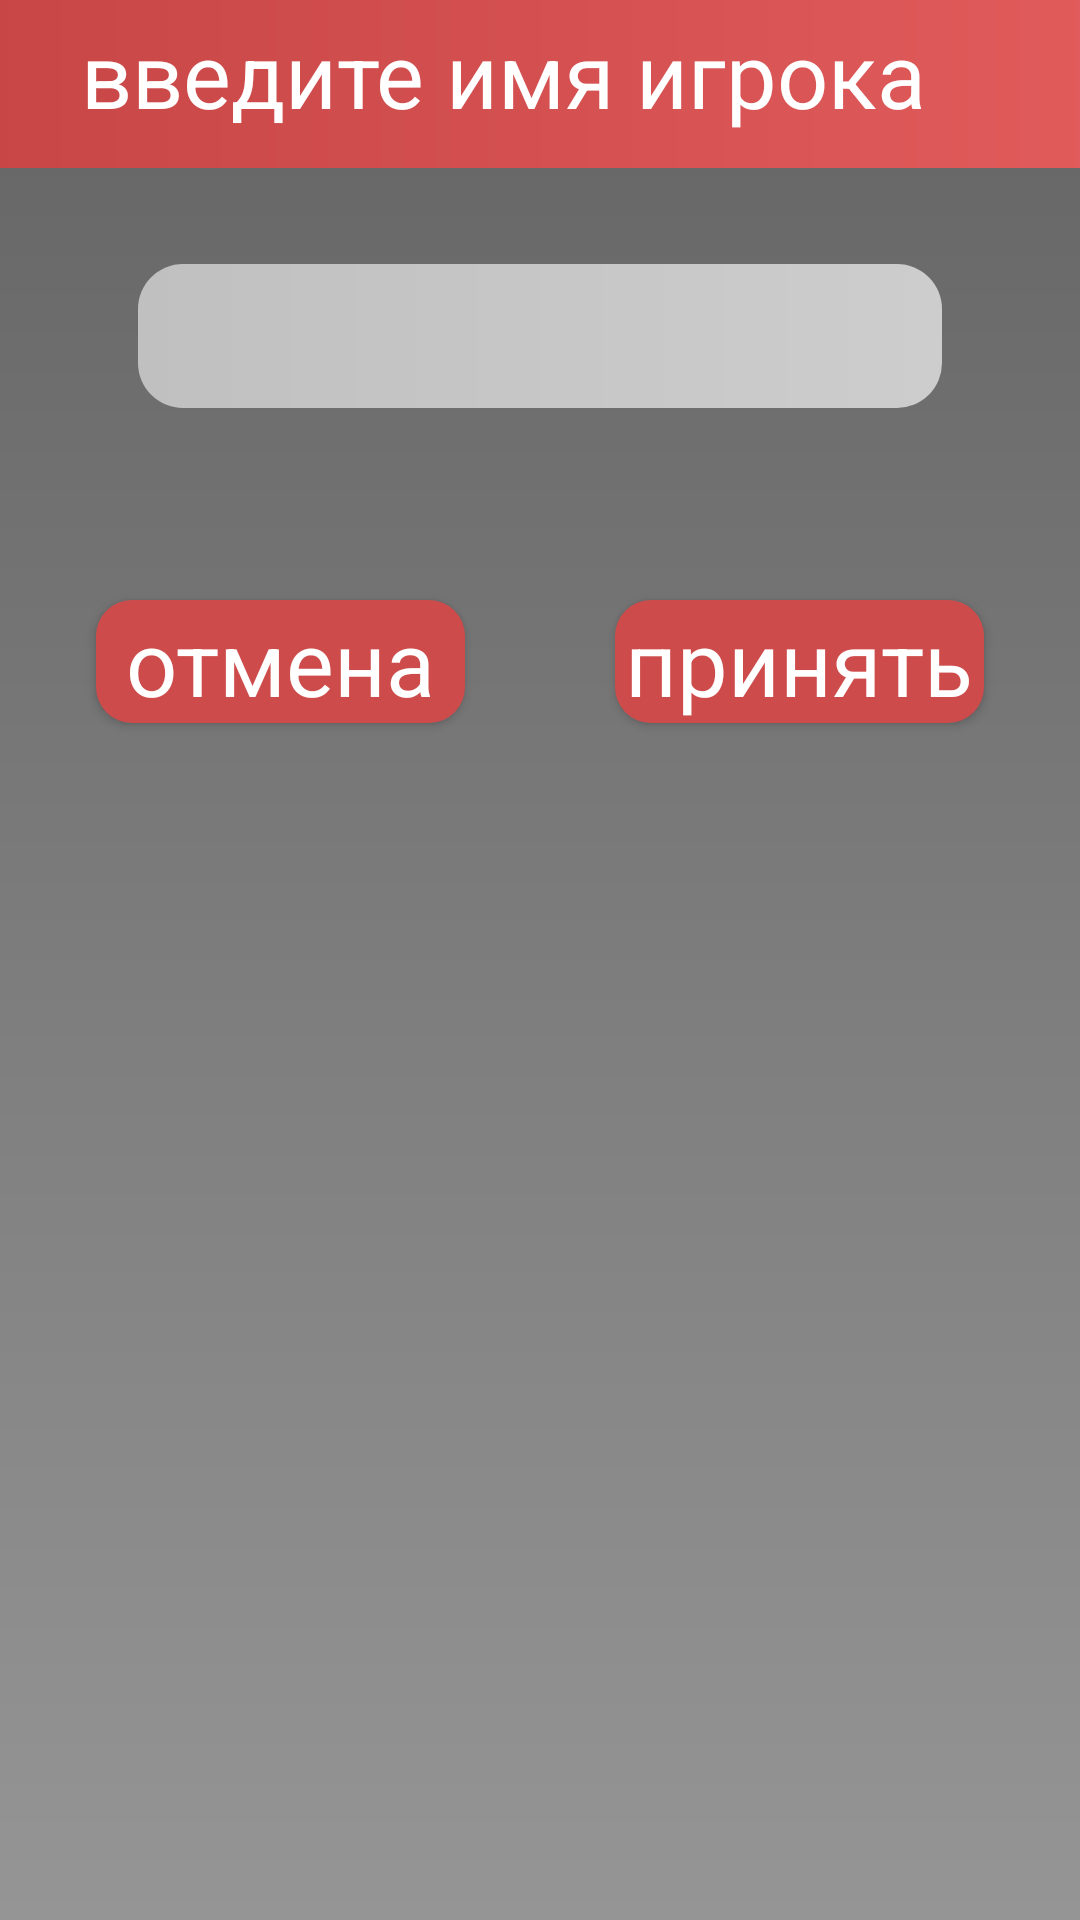

Android layout source for this screen:
<!-- AndroidManifest.xml: application theme Theme.Mafia -->
<!-- res/layout/add_player_alert.xml -->
<?xml version="1.0" encoding="utf-8"?>
<androidx.constraintlayout.widget.ConstraintLayout xmlns:android="http://schemas.android.com/apk/res/android"
    xmlns:app="http://schemas.android.com/apk/res-auto"
    xmlns:tools="http://schemas.android.com/tools"
    android:layout_width="match_parent"
    android:layout_height="match_parent"
    android:background="@drawable/activity_background_shape">

    <androidx.appcompat.widget.Toolbar
        android:id="@+id/toolbar3"
        android:layout_width="409dp"
        android:layout_height="wrap_content"
        android:background="@drawable/toolbar_shape"
        android:minHeight="?attr/actionBarSize"
        android:theme="?attr/actionBarTheme"
        app:layout_constraintEnd_toEndOf="parent"
        app:layout_constraintStart_toStartOf="parent"
        app:layout_constraintTop_toTopOf="parent" />

    <TextView
        android:id="@+id/textView5"
        android:layout_width="362dp"
        android:layout_height="49dp"
        android:gravity="center_vertical"
        android:text="@string/enter_player_name"
        android:textAlignment="center"
        android:textAppearance="@style/ToolbarTextStyle"
        android:textSize="30dp"
        app:layout_constraintEnd_toEndOf="parent"
        app:layout_constraintHorizontal_bias="0.479"
        app:layout_constraintStart_toStartOf="@+id/toolbar3"
        app:layout_constraintTop_toTopOf="@+id/toolbar3" />

    <EditText
        android:id="@+id/enter_player_name"
        android:layout_width="268dp"
        android:layout_height="48dp"
        android:layout_marginTop="32dp"
        android:background="@drawable/role_bar_shape"
        android:ems="10"
        android:inputType="text"
        android:paddingLeft="10dp"
        app:layout_constraintEnd_toEndOf="parent"
        app:layout_constraintStart_toStartOf="parent"
        app:layout_constraintTop_toBottomOf="@+id/toolbar3" />

    <Button
        android:id="@+id/accept_player"
        android:layout_width="123dp"
        android:layout_height="41dp"
        android:layout_marginTop="64dp"
        android:layout_marginEnd="32dp"
        android:background="@drawable/button_shape"
        android:text="@string/accept"
        android:textAppearance="@style/ButtonStyle"
        app:layout_constraintEnd_toEndOf="parent"
        app:layout_constraintTop_toBottomOf="@+id/enter_player_name" />

    <Button
        android:id="@+id/cancel_player"
        android:layout_width="123dp"
        android:layout_height="41dp"
        android:layout_marginStart="32dp"
        android:layout_marginTop="64dp"
        android:background="@drawable/button_shape"
        android:text="@string/cancel"
        android:textAppearance="@style/ButtonStyle"
        app:layout_constraintStart_toStartOf="parent"
        app:layout_constraintTop_toBottomOf="@+id/enter_player_name" />

    <View
        android:id="@+id/view3"
        android:layout_width="209dp"
        android:layout_height="31dp"
        android:layout_marginTop="16dp"
        app:layout_constraintTop_toBottomOf="@+id/accept_player"
        tools:layout_editor_absoluteX="110dp" />

</androidx.constraintlayout.widget.ConstraintLayout>
<!-- resources referenced by this layout -->
<resources>
  <!-- drawable activity_background_shape (drawable) -->
  <?xml version="1.0" encoding="utf-8"?>
  <shape xmlns:android="http://schemas.android.com/apk/res/android">
      <gradient
          android:startColor="@color/background_gray_1"
          android:endColor="@color/background_gray_2"
          android:angle="60"/>
  </shape>
  <!-- drawable button_shape (drawable) -->
  <?xml version="1.0" encoding="utf-8"?>
  <shape xmlns:android="http://schemas.android.com/apk/res/android">
      <corners
          android:radius="12dp"/>
      <solid android:color="@color/button_red"/>
  </shape>
  <!-- drawable role_bar_shape (drawable) -->
  <?xml version="1.0" encoding="utf-8"?>
  <shape xmlns:android="http://schemas.android.com/apk/res/android">
      <gradient
          android:startColor="@color/role_bar_gray_1"
          android:endColor="@color/role_bar_gray_2"
          android:angle="180"
          android:type="linear"/>
      <corners android:radius="15dp"/>
  </shape>
  <!-- drawable toolbar_shape (drawable) -->
  <?xml version="1.0" encoding="utf-8"?>
  <shape xmlns:android="http://schemas.android.com/apk/res/android">
      <gradient
          android:startColor="@color/toolbar_red_1"
          android:endColor="@color/toolbar_red_2"
          android:angle="180"/>
      <corners
          android:bottomLeftRadius="20dp"
          android:bottomRightRadius="20dp"/>
  </shape>
  <string name="accept">принять</string>
  <string name="cancel">отмена</string>
  <string name="enter_player_name">введите имя игрока</string>
  <style name="ButtonStyle" parent="@style/Widget.AppCompat.Button">
          <item name="android:background">@drawable/button_shape</item>
          <item name="color">@color/button_red</item>
          <item name="android:textColor">@color/white</item>
          <item name="android:textAlignment">center</item>
          <item name="android:gravity">center_vertical</item>
          <item name="fontFamily">@font/aero_matic_regular</item>
          <item name="android:textSize">30sp</item>
      </style>
  <style name="ToolbarTextStyle" parent="@style/TextAppearance.AppCompat">
          <item name="android:textAlignment">center</item>
          <item name="android:textSize">60sp</item>
          <item name="fontFamily">@font/archive_regular</item>
          <item name="android:gravity">center_vertical</item>
          <item name="android:textColor">@color/white</item>
      </style>
  <style name="Theme.Mafia" parent="Base.Theme.Mafia" />
  <color name="background_gray_1">#646464</color>
  <color name="background_gray_2">#969595</color>
  <color name="button_red">#CE4B4B</color>
  <color name="role_bar_gray_1">#CDCDCD</color>
  <color name="role_bar_gray_2">#C0C0C0</color>
  <color name="toolbar_red_1">#E25C5C</color>
  <color name="toolbar_red_2">#C74545</color>
  <color name="white">#FFFFFFFF</color>
  <style name="Base.Theme.Mafia" parent="Theme.AppCompat.DayNight.NoActionBar">
          
          
      </style>
</resources>
